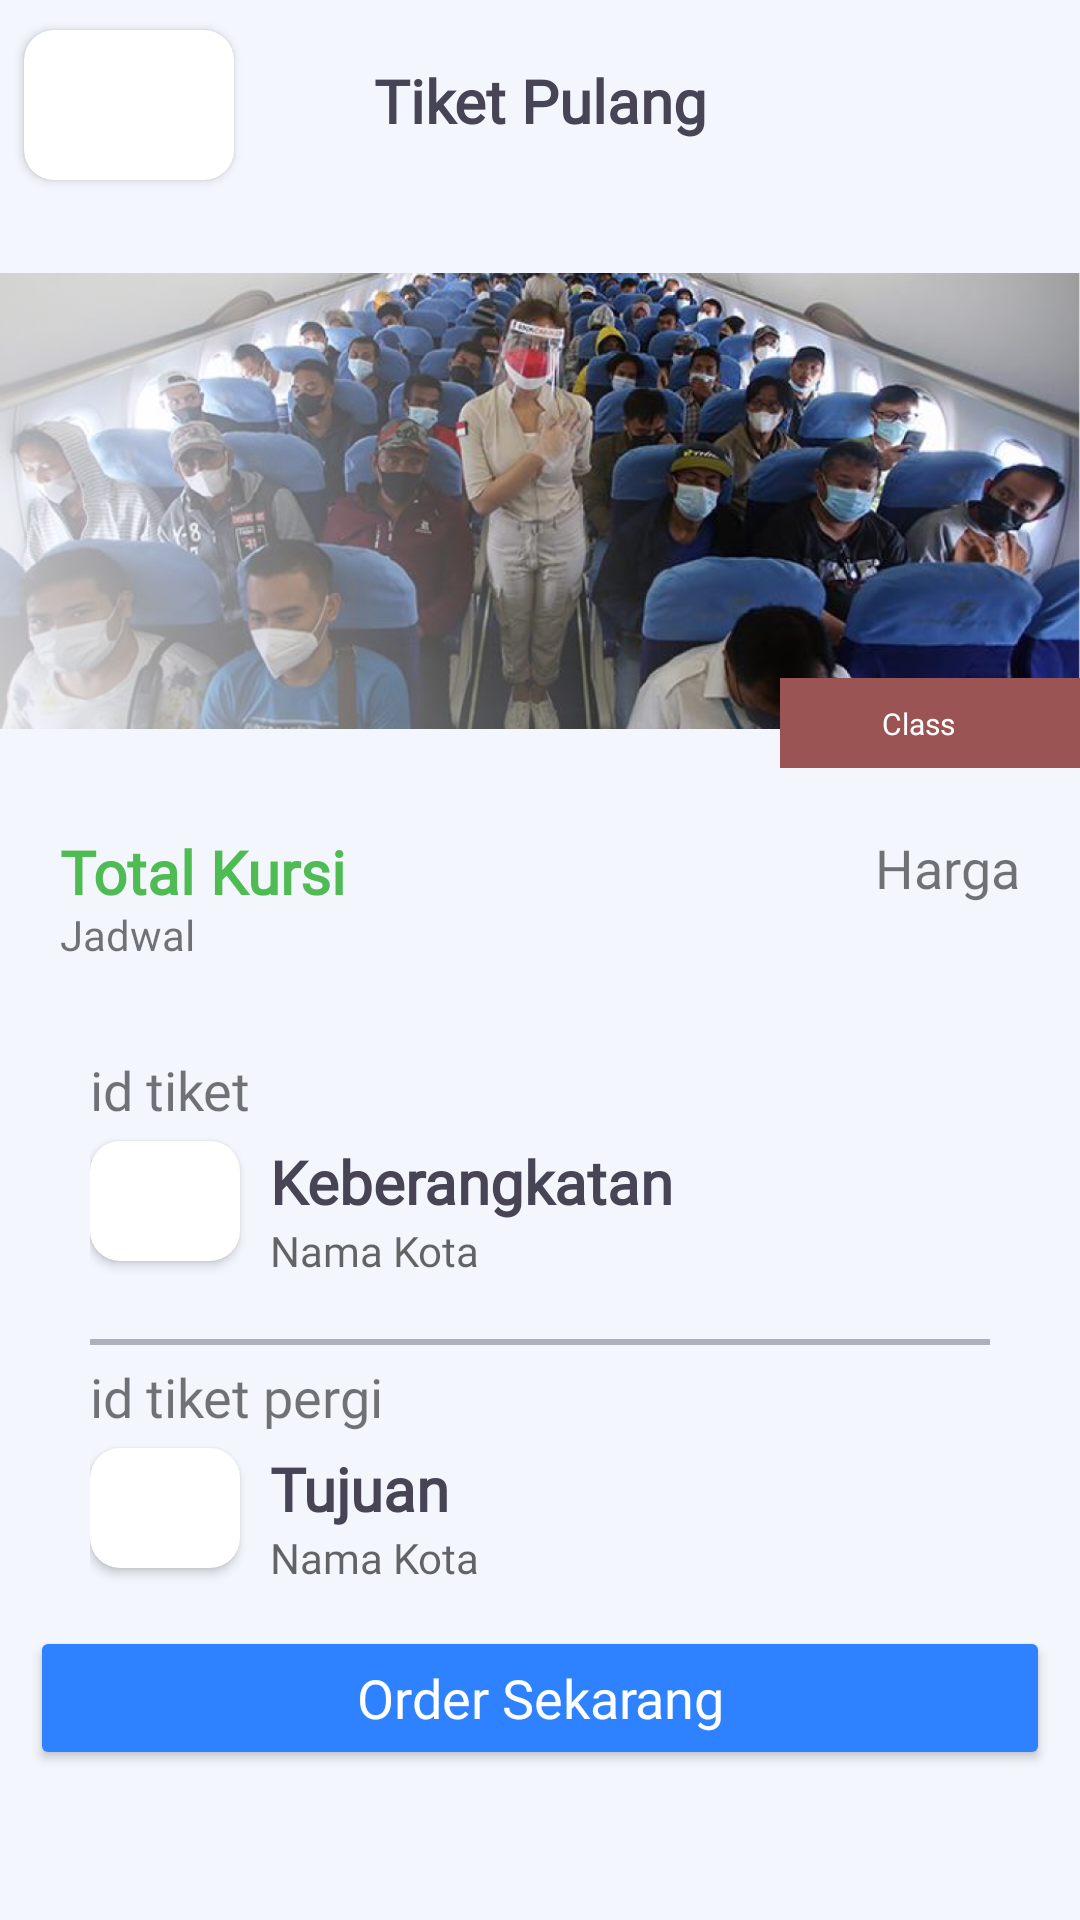

Write the Android layout XML for this screen, with the resource values it uses.
<!-- AndroidManifest.xml: application theme Theme.GarudaNih -->
<!-- res/layout/activity_detail_pulang.xml -->
<?xml version="1.0" encoding="utf-8"?>
<androidx.constraintlayout.widget.ConstraintLayout xmlns:android="http://schemas.android.com/apk/res/android"
    xmlns:app="http://schemas.android.com/apk/res-auto"
    xmlns:tools="http://schemas.android.com/tools"
    android:layout_width="match_parent"
    android:layout_height="match_parent"
    android:background="@color/warna_background"
    tools:context=".view.detils.DetailPulangActivity">

    <TextView
        android:id="@+id/textView2"
        android:layout_width="wrap_content"
        android:layout_height="wrap_content"
        android:layout_marginTop="20dp"
        android:fontFamily="@font/poppins_medium"
        android:text="@string/string_tiket_pulang"
        android:textAlignment="center"
        android:textColor="@color/warna_primary_font"
        android:textSize="20sp"
        android:textStyle="bold"
        app:layout_constraintEnd_toEndOf="parent"
        app:layout_constraintStart_toStartOf="parent"
        app:layout_constraintTop_toTopOf="parent" />

    <androidx.cardview.widget.CardView
        android:id="@+id/cvArraowDetail"
        android:layout_width="wrap_content"
        android:layout_height="wrap_content"
        android:layout_marginVertical="10dp"
        android:layout_marginStart="8dp"
        android:layout_marginTop="8dp"
        android:background="@drawable/rounded_bg_second"
        app:cardCornerRadius="10dp"
        app:layout_constraintStart_toStartOf="parent"
        app:layout_constraintTop_toTopOf="parent">

        <ImageView
            android:id="@+id/ivBackDetail"
            android:layout_width="70dp"
            android:layout_height="50dp"
            android:padding="10dp"
            android:src="@drawable/ic_baseline_arrow_back_24"
            android:contentDescription="@string/string_todo" />

    </androidx.cardview.widget.CardView>

    <ImageView
        android:id="@+id/ivKota"
        android:layout_width="match_parent"
        android:layout_height="200dp"
        android:layout_marginTop="20dp"
        android:src="@drawable/ic_detil_tiket"
        app:layout_constraintEnd_toEndOf="parent"
        app:layout_constraintStart_toStartOf="parent"
        app:layout_constraintTop_toBottomOf="@+id/textView2"
        android:contentDescription="@string/string_todo" />

    <TextView
        android:id="@+id/txtChair"
        android:layout_width="wrap_content"
        android:layout_height="25dp"
        android:layout_marginStart="20dp"
        android:textSize="20sp"
        android:textStyle="bold"
        android:layout_marginVertical="10dp"
        android:textColor="@color/green"
        android:fontFamily="@font/poppins_medium"
        android:text="@string/string_total_chair"
        app:layout_constraintStart_toStartOf="parent"
        app:layout_constraintTop_toBottomOf="@+id/ivKota" />

    <TextView
        android:id="@+id/txtJadwal"
        android:layout_width="wrap_content"
        android:layout_height="wrap_content"
        android:layout_marginStart="20dp"
        android:fontFamily="@font/poppins_medium"
        android:text="@string/string_jadwal"
        app:layout_constraintStart_toStartOf="parent"
        app:layout_constraintTop_toBottomOf="@+id/txtChair" />

    <TextView
        android:id="@+id/txtHargaDetail"
        android:layout_width="wrap_content"
        android:layout_height="wrap_content"
        android:text="@string/string_harga"
        android:textSize="18sp"
        android:layout_marginVertical="10dp"
        android:layout_marginEnd="20dp"
        android:fontFamily="@font/poppins_medium"
        app:layout_constraintEnd_toEndOf="parent"
        app:layout_constraintTop_toBottomOf="@+id/ivKota" />

    <androidx.constraintlayout.widget.ConstraintLayout
        android:id="@+id/cvClass"
        android:layout_width="100dp"
        android:layout_height="30dp"
        app:layout_constraintEnd_toEndOf="parent"
        android:background="@color/background_class"
        app:layout_constraintTop_toBottomOf="@id/guideline2"
        app:layout_constraintBottom_toTopOf="@id/guideline2">

        <TextView
            android:id="@+id/txtClass"
            android:layout_width="match_parent"
            android:layout_height="wrap_content"
            android:layout_marginEnd="8dp"
            android:fontFamily="@font/poppins_semibold"
            android:paddingVertical="5dp"
            android:text="@string/string_class"
            android:textAlignment="center"
            android:textColor="@color/white"
            android:textSize="10sp"
            app:layout_constraintBottom_toBottomOf="parent"
            app:layout_constraintEnd_toEndOf="parent"
            app:layout_constraintTop_toTopOf="parent"
            tools:ignore="SmallSp" />

    </androidx.constraintlayout.widget.ConstraintLayout>

    <androidx.constraintlayout.widget.ConstraintLayout
        android:id="@+id/constrainDeparture"
        android:layout_width="match_parent"
        android:layout_height="300dp"
        app:cardCornerRadius="5dp"
        android:padding="10dp"
        android:layout_marginVertical="20dp"
        android:layout_marginStart="20dp"
        android:layout_marginEnd="20dp"
        app:layout_constraintStart_toStartOf="parent"
        app:layout_constraintTop_toBottomOf="@+id/txtJadwal">

        <TextView
            android:id="@+id/idTIket2"
            android:layout_width="wrap_content"
            android:layout_height="wrap_content"
            android:layout_marginBottom="32dp"
            android:fontFamily="@font/poppins_medium"
            android:text="id tiket"
            android:textSize="18sp"
            app:layout_constraintTop_toTopOf="parent"
            app:layout_constraintStart_toStartOf="@+id/constrainDeparture" />

        <androidx.cardview.widget.CardView
            android:id="@+id/cvPlaneTakeoff"
            android:layout_width="wrap_content"
            android:layout_height="wrap_content"
            app:cardCornerRadius="10dp"
            android:layout_marginVertical="5dp"
            app:layout_constraintTop_toBottomOf="@+id/idTIket2"
            app:layout_constraintStart_toStartOf="parent"
            >

            <ImageView
                android:id="@+id/ImgcPenerbangan"
                android:layout_width="50dp"
                android:layout_height="40dp"
                android:padding="10dp"
                android:src="@drawable/penerabngan"
                tools:ignore="ContentDescription" />
        </androidx.cardview.widget.CardView>

        <TextView
            android:id="@+id/txpenerbangan"
            android:layout_width="wrap_content"
            android:layout_height="wrap_content"
            android:text="@string/string_keberangkatan"
            android:textSize="20sp"
            android:textStyle="bold"
            android:fontFamily="@font/poppins_medium"
            android:textColor="@color/warna_primary_font"
            android:layout_marginStart="10dp"
            android:layout_marginVertical="5dp"
            app:layout_constraintTop_toBottomOf="@+id/idTIket2"
            app:layout_constraintStart_toEndOf="@+id/cvPlaneTakeoff" />

        <TextView
            android:id="@+id/txtInputAsal"
            android:layout_width="250dp"
            android:layout_height="wrap_content"
            android:layout_below="@id/txpenerbangan"
            android:layout_toEndOf="@id/cvPlaneTakeoff"
            android:hint="@string/string_nama_kota"
            android:fontFamily="@font/poppins_medium"
            android:layout_marginStart="10dp"
            app:layout_constraintStart_toEndOf="@+id/cvPlaneTakeoff"
            app:layout_constraintTop_toBottomOf="@+id/txpenerbangan" />


        
        <View
            android:id="@+id/detilDivider"
            android:layout_width="match_parent"
            android:layout_height="2dp"
            android:layout_marginVertical="20dp"
            android:background="@color/warna_second_button"
            app:layout_constraintEnd_toEndOf="parent"
            app:layout_constraintStart_toStartOf="parent"
            app:layout_constraintTop_toBottomOf="@+id/txtInputAsal" />

        <TextView
            android:id="@+id/idTIket3"
            android:layout_width="wrap_content"
            android:layout_height="wrap_content"
            android:fontFamily="@font/poppins_medium"
            android:text="id tiket pergi"
            android:textSize="18sp"
            app:layout_constraintStart_toStartOf="parent"
            android:layout_marginVertical="5dp"
            app:layout_constraintTop_toBottomOf="@+id/detilDivider" />


        <androidx.cardview.widget.CardView
            android:id="@+id/cvPlaneLanding"
            android:layout_width="wrap_content"
            android:layout_height="wrap_content"
            app:cardCornerRadius="10dp"
            app:layout_constraintStart_toStartOf="parent"
            android:layout_marginVertical="5dp"
            app:layout_constraintTop_toBottomOf="@id/idTIket3">

            <ImageView
                android:id="@+id/ImgTujuan"
                android:layout_width="50dp"
                android:layout_height="40dp"
                android:padding="10dp"
                app:layout_constraintStart_toStartOf="parent"
                app:layout_constraintBottom_toBottomOf="parent"
                android:src="@drawable/penerabngan"
                android:contentDescription="@string/string_todo" />
        </androidx.cardview.widget.CardView>

        <TextView
            android:id="@+id/txTujuan"
            android:layout_width="wrap_content"
            android:layout_height="wrap_content"
            android:text="@string/string_tujuan"
            android:textColor="@color/warna_primary_font"
            android:textSize="20sp"
            android:textStyle="bold"
            android:fontFamily="@font/poppins_medium"
            android:layout_marginVertical="5dp"
            android:layout_marginStart="10dp"
            app:layout_constraintStart_toEndOf="@+id/cvPlaneLanding"
            app:layout_constraintTop_toBottomOf="@+id/idTIket3" />

        <TextView
            android:id="@+id/txtInputTujuan"
            android:layout_width="250dp"
            android:layout_height="wrap_content"
            android:hint="@string/string_nama_kota"
            android:layout_marginStart="10dp"
            android:fontFamily="@font/poppins_medium"
            app:layout_constraintStart_toEndOf="@+id/cvPlaneLanding"
            app:layout_constraintTop_toBottomOf="@id/txTujuan" />
    </androidx.constraintlayout.widget.ConstraintLayout>


    <androidx.constraintlayout.widget.Guideline
        android:id="@+id/guideline2"
        android:layout_width="wrap_content"
        android:layout_height="wrap_content"
        android:orientation="horizontal"
        app:layout_constraintGuide_begin="241dp" />

    <Button
        android:id="@+id/btnOrder"
        style="@style/firstbutton"
        android:layout_width="match_parent"
        android:layout_height="wrap_content"
        android:layout_marginVertical="50dp"
        android:layout_marginStart="10dp"
        android:layout_marginEnd="10dp"
        android:fontFamily="@font/poppins_medium"
        android:paddingVertical="10dp"
        android:text="@string/string_order_sekarang"
        app:layout_constraintBottom_toBottomOf="parent"
        app:layout_constraintEnd_toEndOf="parent"
        app:layout_constraintStart_toStartOf="parent" />

</androidx.constraintlayout.widget.ConstraintLayout>
<!-- resources referenced by this layout -->
<resources>
  <color name="background_class">#9B5454</color>
  <color name="green">#4EBC52</color>
  <color name="warna_background">#F3F7FD</color>
  <color name="warna_primary_font">#464455</color>
  <color name="warna_second_button">#ADB1BC</color>
  <color name="white">#FFFFFF</color>
  <!-- drawable ic_detil_tiket: jpg bitmap (drawable, 360129 bytes) -->
  <string name="string_class">Class</string>
  <string name="string_harga">Harga</string>
  <string name="string_jadwal">Jadwal</string>
  <string name="string_keberangkatan">Keberangkatan</string>
  <string name="string_nama_kota">Nama Kota</string>
  <string name="string_order_sekarang">Order Sekarang</string>
  <string name="string_tiket_pulang">Tiket Pulang</string>
  <string name="string_todo">TODO</string>
  <string name="string_total_chair">Total Kursi</string>
  <string name="string_tujuan">Tujuan</string>
  <style name="firstbutton">
          <item name="backgroundTint">@color/warna_button</item>
          <item name="android:textSize">18sp</item>
          <item name="cornerRadius">10dp</item>
          <item name="android:state_pressed">false</item>
          <item name="android:textColor">@color/white</item>
          <item name="textAllCaps">false</item>
      </style>
  <style name="Theme.GarudaNih" parent="Theme.MaterialComponents.DayNight.NoActionBar">
          
          <item name="background">@color/warna_background</item>
          <item name="colorPrimary">@color/warna_button</item>
          <item name="colorPrimaryVariant">@color/warna_second_button</item>
          <item name="colorOnPrimary">@color/warna_button</item>
          
          <item name="colorSecondary">@color/warna_button</item>
          <item name="colorSecondaryVariant">@color/teal_700</item>
          <item name="colorOnSecondary">@color/black</item>
          
          <item name="android:statusBarColor" tools:targetApi="l" tools:ignore="ObsoleteSdkInt">?attr/colorPrimaryVariant</item>
          
      </style>
  <color name="warna_button">#2F82FF</color>
  <color name="teal_700">#FF018786</color>
  <color name="black">#FF000000</color>
</resources>
